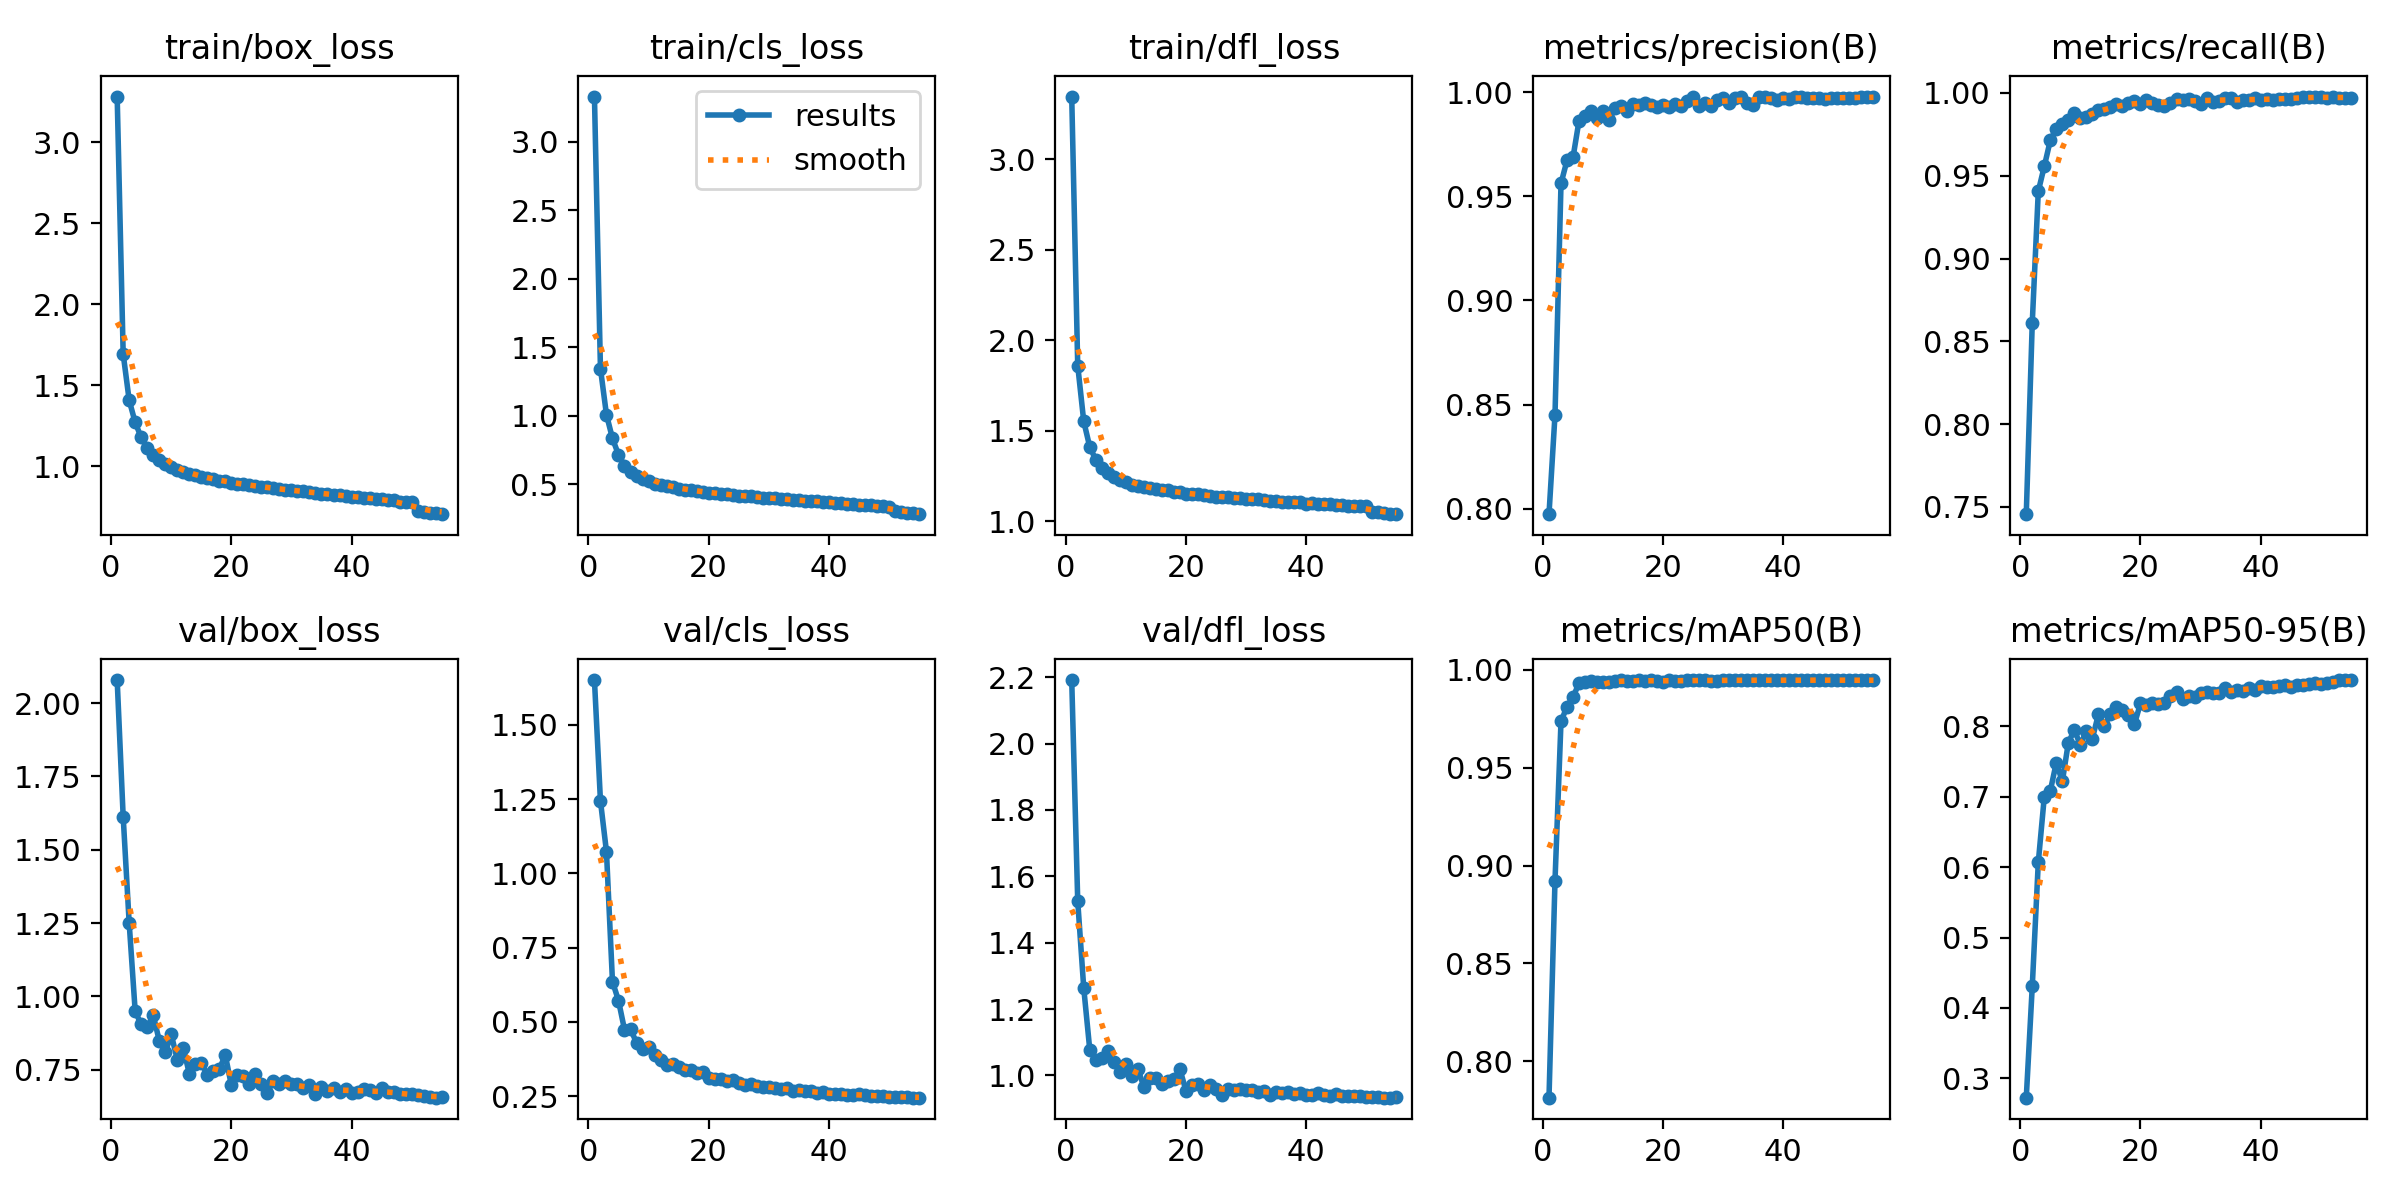

The table this chart was drawn from, first rows:
epoch, train/box_loss, train/cls_loss, train/dfl_loss, metrics/precision(B), metrics/recall(B), metrics/mAP50(B), metrics/mAP50-95(B), val/box_loss, val/cls_loss, val/dfl_loss, lr/pg0, lr/pg1, lr/pg2
1, 3.282, 3.33, 3.346, 0.7974, 0.7455, 0.7814, 0.2726, 2.078, 1.651, 2.192, 0.00332, 0.00332, 0.00332
2, 1.694, 1.343, 1.86, 0.8451, 0.8613, 0.8923, 0.4309, 1.612, 1.244, 1.525, 0.006534, 0.006534, 0.006534
3, 1.408, 1.007, 1.552, 0.9562, 0.9406, 0.9737, 0.6067, 1.249, 1.073, 1.263, 0.009627, 0.009627, 0.009627
4, 1.271, 0.8338, 1.411, 0.9673, 0.9557, 0.9812, 0.7, 0.9486, 0.6356, 1.078, 0.00946, 0.00946, 0.00946
5, 1.179, 0.7144, 1.34, 0.9687, 0.9714, 0.9861, 0.7084, 0.9047, 0.5717, 1.047, 0.00946, 0.00946, 0.00946
6, 1.112, 0.6349, 1.293, 0.9863, 0.9785, 0.9932, 0.7484, 0.8953, 0.4739, 1.051, 0.00928, 0.00928, 0.00928
7, 1.071, 0.588, 1.264, 0.9883, 0.9815, 0.9936, 0.7217, 0.9357, 0.4756, 1.074, 0.0091, 0.0091, 0.0091
8, 1.04, 0.5593, 1.244, 0.991, 0.9839, 0.9944, 0.7766, 0.8492, 0.43, 1.041, 0.00892, 0.00892, 0.00892
9, 1.013, 0.5392, 1.23, 0.9878, 0.9877, 0.9938, 0.7948, 0.8088, 0.4077, 1.01, 0.00874, 0.00874, 0.00874
10, 0.9935, 0.521, 1.214, 0.9909, 0.9846, 0.9939, 0.7735, 0.8705, 0.4164, 1.036, 0.00856, 0.00856, 0.00856
11, 0.9756, 0.5039, 1.201, 0.9865, 0.9857, 0.9936, 0.7935, 0.7847, 0.3886, 0.9995, 0.00838, 0.00838, 0.00838
12, 0.965, 0.4969, 1.197, 0.9923, 0.9873, 0.9944, 0.7826, 0.8254, 0.3728, 1.02, 0.0082, 0.0082, 0.0082
13, 0.9549, 0.4855, 1.189, 0.9932, 0.9896, 0.9946, 0.8168, 0.7364, 0.3534, 0.9662, 0.00802, 0.00802, 0.00802
14, 0.9463, 0.4761, 1.182, 0.9909, 0.9901, 0.9943, 0.8009, 0.7681, 0.3581, 0.9928, 0.00784, 0.00784, 0.00784
15, 0.9366, 0.4674, 1.178, 0.9944, 0.9914, 0.9946, 0.8169, 0.7741, 0.3473, 0.9925, 0.00766, 0.00766, 0.00766
16, 0.9258, 0.4602, 1.172, 0.9938, 0.9936, 0.9946, 0.8269, 0.7322, 0.3365, 0.9741, 0.00748, 0.00748, 0.00748
17, 0.9212, 0.457, 1.171, 0.995, 0.992, 0.9943, 0.8229, 0.7453, 0.3367, 0.9827, 0.0073, 0.0073, 0.0073
18, 0.9118, 0.4462, 1.16, 0.994, 0.9941, 0.9946, 0.8164, 0.7524, 0.3281, 0.9879, 0.00712, 0.00712, 0.00712
19, 0.9081, 0.4436, 1.159, 0.9929, 0.9951, 0.9945, 0.8032, 0.7996, 0.3324, 1.019, 0.00694, 0.00694, 0.00694
20, 0.9001, 0.4367, 1.151, 0.9939, 0.9935, 0.9939, 0.8324, 0.6969, 0.3108, 0.9544, 0.00676, 0.00676, 0.00676
21, 0.894, 0.4334, 1.151, 0.9929, 0.9958, 0.9947, 0.8299, 0.7332, 0.3085, 0.9713, 0.00658, 0.00658, 0.00658
22, 0.8906, 0.4295, 1.149, 0.9945, 0.9942, 0.9943, 0.8331, 0.7292, 0.3082, 0.9732, 0.0064, 0.0064, 0.0064
23, 0.8843, 0.4243, 1.146, 0.9932, 0.9926, 0.9942, 0.8322, 0.7013, 0.3013, 0.9563, 0.00622, 0.00622, 0.00622
24, 0.879, 0.4194, 1.141, 0.9959, 0.9923, 0.9946, 0.8337, 0.7344, 0.3028, 0.9708, 0.00604, 0.00604, 0.00604
25, 0.8711, 0.4154, 1.136, 0.9975, 0.9941, 0.9947, 0.8431, 0.7023, 0.2955, 0.9597, 0.00586, 0.00586, 0.00586
26, 0.8705, 0.4148, 1.135, 0.9932, 0.9963, 0.9947, 0.8484, 0.6721, 0.2863, 0.9415, 0.00568, 0.00568, 0.00568
27, 0.8665, 0.4098, 1.132, 0.9948, 0.9957, 0.9946, 0.8389, 0.7129, 0.2921, 0.96, 0.0055, 0.0055, 0.0055
28, 0.8603, 0.4044, 1.13, 0.9933, 0.9966, 0.9944, 0.8424, 0.7007, 0.2842, 0.9569, 0.00532, 0.00532, 0.00532
29, 0.8557, 0.4017, 1.127, 0.996, 0.9949, 0.9945, 0.8415, 0.7125, 0.2821, 0.9599, 0.00514, 0.00514, 0.00514
30, 0.8532, 0.3965, 1.125, 0.9973, 0.9935, 0.9946, 0.847, 0.7007, 0.2807, 0.9567, 0.00496, 0.00496, 0.00496
31, 0.8479, 0.3953, 1.122, 0.9948, 0.9971, 0.9947, 0.8483, 0.7018, 0.2781, 0.9565, 0.00478, 0.00478, 0.00478
32, 0.8476, 0.3939, 1.125, 0.9972, 0.9948, 0.9946, 0.848, 0.6864, 0.2723, 0.9495, 0.0046, 0.0046, 0.0046
33, 0.8422, 0.3884, 1.116, 0.9975, 0.995, 0.9947, 0.8468, 0.698, 0.2758, 0.9518, 0.00442, 0.00442, 0.00442
34, 0.8382, 0.3846, 1.113, 0.9948, 0.9967, 0.9947, 0.8549, 0.667, 0.2677, 0.9403, 0.00424, 0.00424, 0.00424
35, 0.8317, 0.3818, 1.111, 0.9937, 0.9969, 0.9947, 0.8491, 0.6925, 0.2699, 0.9511, 0.00406, 0.00406, 0.00406
36, 0.8287, 0.3793, 1.109, 0.9979, 0.9945, 0.9947, 0.8512, 0.6791, 0.2662, 0.9473, 0.00388, 0.00388, 0.00388
37, 0.8266, 0.3772, 1.109, 0.9975, 0.9959, 0.9947, 0.85, 0.6886, 0.2666, 0.9512, 0.0037, 0.0037, 0.0037
38, 0.8233, 0.3735, 1.106, 0.9972, 0.996, 0.9946, 0.855, 0.6738, 0.2616, 0.9439, 0.00352, 0.00352, 0.00352
39, 0.8174, 0.3679, 1.104, 0.9963, 0.9969, 0.9947, 0.8512, 0.6848, 0.2622, 0.9461, 0.00334, 0.00334, 0.00334
40, 0.814, 0.3661, 1.098, 0.9972, 0.9956, 0.9947, 0.8577, 0.6708, 0.2571, 0.9401, 0.00316, 0.00316, 0.00316
41, 0.8089, 0.3634, 1.098, 0.9968, 0.9963, 0.9947, 0.8555, 0.6752, 0.2574, 0.9415, 0.00298, 0.00298, 0.00298
42, 0.8061, 0.3597, 1.095, 0.9976, 0.9957, 0.9946, 0.8554, 0.6847, 0.2583, 0.9476, 0.0028, 0.0028, 0.0028
43, 0.8078, 0.3575, 1.098, 0.9977, 0.9963, 0.9947, 0.8576, 0.6794, 0.2551, 0.9418, 0.00262, 0.00262, 0.00262
44, 0.7994, 0.3533, 1.093, 0.9971, 0.9966, 0.9947, 0.8589, 0.6712, 0.254, 0.9375, 0.00244, 0.00244, 0.00244
45, 0.7971, 0.3497, 1.088, 0.9972, 0.9966, 0.9948, 0.8557, 0.6865, 0.2553, 0.9443, 0.00226, 0.00226, 0.00226
46, 0.7944, 0.3489, 1.09, 0.9972, 0.9971, 0.9948, 0.8585, 0.6739, 0.2535, 0.9382, 0.00208, 0.00208, 0.00208
47, 0.79, 0.344, 1.085, 0.9969, 0.9973, 0.9947, 0.8579, 0.6733, 0.2519, 0.9388, 0.0019, 0.0019, 0.0019
48, 0.7836, 0.3391, 1.084, 0.9973, 0.9975, 0.9947, 0.8599, 0.6683, 0.2498, 0.9384, 0.00172, 0.00172, 0.00172
49, 0.7819, 0.3367, 1.086, 0.9972, 0.9976, 0.9948, 0.8616, 0.666, 0.2488, 0.9368, 0.00154, 0.00154, 0.00154
50, 0.779, 0.3351, 1.082, 0.9973, 0.9979, 0.9947, 0.8607, 0.6664, 0.248, 0.9363, 0.00136, 0.00136, 0.00136
51, 0.7247, 0.3001, 1.05, 0.9974, 0.9972, 0.9947, 0.862, 0.6632, 0.2474, 0.9354, 0.00118, 0.00118, 0.00118
52, 0.7216, 0.2955, 1.049, 0.9972, 0.9974, 0.9947, 0.8631, 0.6594, 0.2471, 0.9341, 0.001, 0.001, 0.001
53, 0.7134, 0.2902, 1.045, 0.9975, 0.9972, 0.9947, 0.8654, 0.6554, 0.2459, 0.9329, 0.00082, 0.00082, 0.00082
54, 0.7121, 0.2866, 1.041, 0.9978, 0.9971, 0.9947, 0.8654, 0.6547, 0.245, 0.9331, 0.00064, 0.00064, 0.00064
55, 0.7055, 0.2803, 1.039, 0.9975, 0.9972, 0.9947, 0.8657, 0.6561, 0.2446, 0.9337, 0.00046, 0.00046, 0.00046
